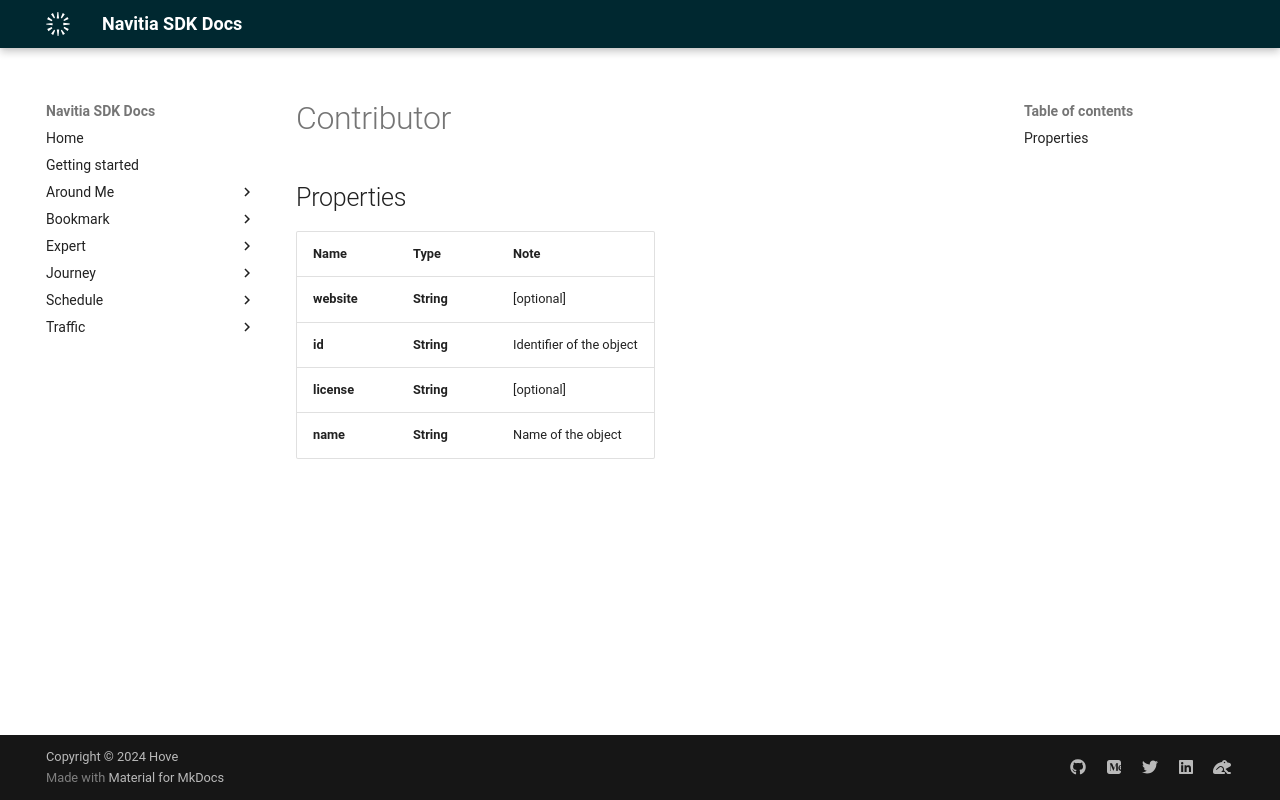

repository: hove-io/navitia_sdk_docs · page: expert/ios/model/Contributor/index.html · generator: mkdocs


# Contributor

## Properties

Name | Type | Note
---- | ---- | ----
**website** | **String** | [optional] 
**id** | **String** | Identifier of the object 
**license** | **String** | [optional] 
**name** | **String** | Name of the object 
